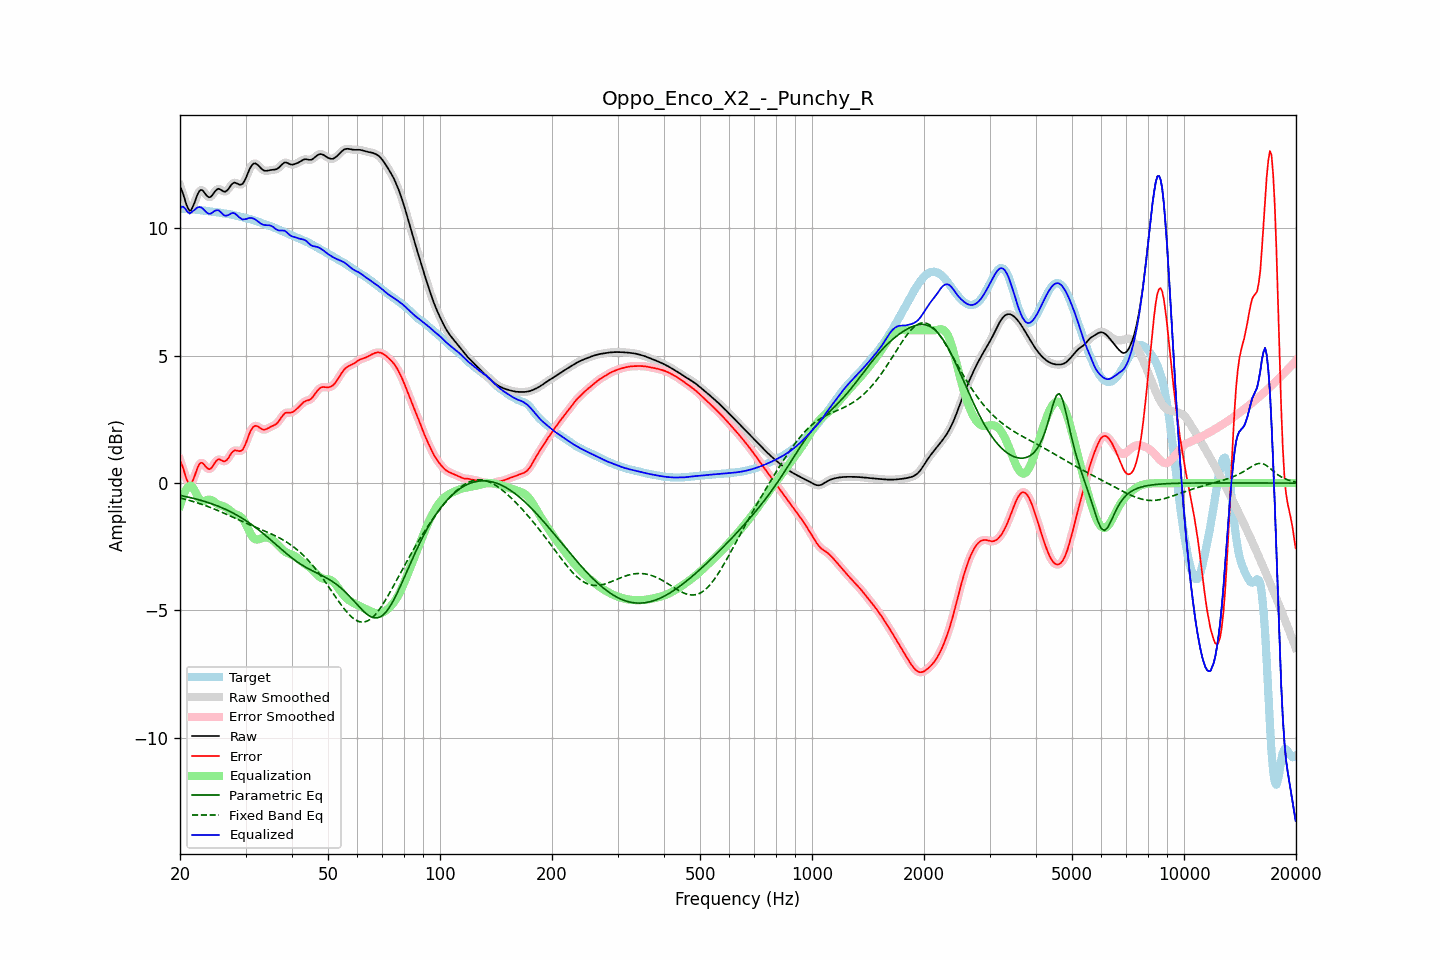

The file beside this chart, header and first rows:
frequency, raw, error, smoothed, error_smoothed, equalization, parametric_eq, fixed_band_eq, equalized_raw, equalized_smoothed, target
20.00, 11.65, 0.89, 11.68, 0.92, -0.89, -0.48, -0.58, 10.76, 10.79, 10.76
20.20, 11.51, 0.75, 11.49, 0.73, -0.67, -0.50, -0.60, 10.84, 10.82, 10.76
20.40, 11.34, 0.58, 11.30, 0.54, -0.49, -0.51, -0.62, 10.85, 10.81, 10.76
20.61, 11.13, 0.37, 11.13, 0.37, -0.34, -0.52, -0.63, 10.79, 10.79, 10.76
20.81, 10.93, 0.17, 10.93, 0.18, -0.23, -0.53, -0.65, 10.70, 10.70, 10.76
21.02, 10.78, 0.03, 10.78, 0.02, -0.15, -0.55, -0.67, 10.63, 10.63, 10.76
21.23, 10.69, -0.06, 10.71, -0.04, -0.11, -0.56, -0.68, 10.58, 10.60, 10.75
21.44, 10.72, -0.03, 10.73, -0.01, -0.10, -0.58, -0.70, 10.62, 10.63, 10.75
21.66, 10.85, 0.11, 10.84, 0.10, -0.17, -0.59, -0.72, 10.68, 10.67, 10.74
21.87, 11.00, 0.26, 11.00, 0.27, -0.28, -0.61, -0.74, 10.72, 10.72, 10.74
22.09, 11.18, 0.45, 11.18, 0.45, -0.40, -0.63, -0.76, 10.78, 10.78, 10.73
22.31, 11.34, 0.62, 11.34, 0.61, -0.52, -0.64, -0.78, 10.82, 10.81, 10.72
22.54, 11.46, 0.74, 11.45, 0.73, -0.62, -0.66, -0.80, 10.83, 10.83, 10.72
22.76, 11.51, 0.80, 11.50, 0.79, -0.68, -0.68, -0.82, 10.82, 10.82, 10.71
22.99, 11.49, 0.79, 11.48, 0.78, -0.71, -0.70, -0.84, 10.79, 10.78, 10.70
23.22, 11.42, 0.72, 11.42, 0.73, -0.70, -0.71, -0.86, 10.72, 10.72, 10.69
23.45, 11.33, 0.65, 11.34, 0.65, -0.68, -0.73, -0.89, 10.65, 10.66, 10.69
23.69, 11.26, 0.58, 11.26, 0.58, -0.66, -0.75, -0.91, 10.60, 10.60, 10.68
23.92, 11.22, 0.54, 11.22, 0.55, -0.65, -0.77, -0.93, 10.57, 10.58, 10.67
24.16, 11.23, 0.56, 11.24, 0.57, -0.66, -0.80, -0.96, 10.57, 10.58, 10.67
24.40, 11.29, 0.63, 11.30, 0.64, -0.68, -0.82, -0.98, 10.61, 10.61, 10.66
24.65, 11.38, 0.73, 11.38, 0.73, -0.72, -0.84, -1.01, 10.66, 10.65, 10.65
24.89, 11.47, 0.83, 11.46, 0.82, -0.77, -0.86, -1.04, 10.70, 10.69, 10.64
25.14, 11.52, 0.89, 11.52, 0.89, -0.81, -0.89, -1.06, 10.71, 10.71, 10.63
25.39, 11.56, 0.94, 11.54, 0.92, -0.85, -0.91, -1.09, 10.71, 10.70, 10.62
25.65, 11.53, 0.92, 11.53, 0.92, -0.87, -0.94, -1.12, 10.65, 10.65, 10.61
25.91, 11.49, 0.89, 11.49, 0.89, -0.89, -0.97, -1.14, 10.60, 10.59, 10.60
26.16, 11.44, 0.86, 11.45, 0.86, -0.91, -0.99, -1.17, 10.53, 10.54, 10.59
26.43, 11.43, 0.86, 11.44, 0.86, -0.94, -1.02, -1.20, 10.50, 10.50, 10.58
26.69, 11.47, 0.90, 11.47, 0.90, -0.97, -1.05, -1.23, 10.50, 10.50, 10.57
26.96, 11.53, 0.97, 11.54, 0.98, -1.02, -1.08, -1.26, 10.52, 10.52, 10.56
27.23, 11.63, 1.08, 11.63, 1.08, -1.07, -1.11, -1.28, 10.56, 10.56, 10.55
27.50, 11.71, 1.18, 11.71, 1.17, -1.12, -1.14, -1.31, 10.59, 10.59, 10.54
27.77, 11.77, 1.25, 11.77, 1.24, -1.17, -1.18, -1.34, 10.60, 10.60, 10.52
28.05, 11.80, 1.29, 11.79, 1.28, -1.21, -1.21, -1.37, 10.59, 10.58, 10.51
28.33, 11.77, 1.28, 11.77, 1.28, -1.24, -1.24, -1.40, 10.54, 10.54, 10.49
28.62, 11.75, 1.27, 11.75, 1.27, -1.26, -1.28, -1.43, 10.49, 10.49, 10.48
28.90, 11.71, 1.25, 11.72, 1.25, -1.29, -1.32, -1.46, 10.42, 10.43, 10.46
29.19, 11.72, 1.27, 11.72, 1.27, -1.33, -1.35, -1.49, 10.38, 10.38, 10.45
29.48, 11.75, 1.31, 11.76, 1.33, -1.40, -1.39, -1.51, 10.34, 10.36, 10.43
29.78, 11.85, 1.43, 11.85, 1.43, -1.50, -1.43, -1.54, 10.36, 10.35, 10.42
30.08, 11.97, 1.57, 11.98, 1.57, -1.61, -1.47, -1.57, 10.36, 10.37, 10.40
30.38, 12.13, 1.74, 12.13, 1.74, -1.74, -1.51, -1.60, 10.38, 10.39, 10.39
30.68, 12.28, 1.91, 12.28, 1.91, -1.88, -1.56, -1.63, 10.40, 10.40, 10.37
30.99, 12.41, 2.06, 12.41, 2.05, -2.00, -1.60, -1.65, 10.41, 10.41, 10.35
31.30, 12.50, 2.16, 12.50, 2.16, -2.10, -1.65, -1.68, 10.40, 10.40, 10.34
31.61, 12.54, 2.23, 12.54, 2.23, -2.17, -1.69, -1.71, 10.38, 10.37, 10.32
31.93, 12.55, 2.25, 12.54, 2.25, -2.21, -1.74, -1.73, 10.34, 10.34, 10.30
32.24, 12.51, 2.23, 12.51, 2.23, -2.22, -1.79, -1.76, 10.29, 10.29, 10.27
32.57, 12.45, 2.20, 12.45, 2.20, -2.20, -1.84, -1.79, 10.25, 10.25, 10.25
32.89, 12.38, 2.15, 12.38, 2.15, -2.18, -1.89, -1.81, 10.20, 10.20, 10.23
33.22, 12.32, 2.12, 12.32, 2.12, -2.16, -1.94, -1.84, 10.16, 10.16, 10.20
33.55, 12.27, 2.10, 12.28, 2.10, -2.14, -1.99, -1.86, 10.13, 10.14, 10.18
33.89, 12.26, 2.10, 12.26, 2.11, -2.13, -2.04, -1.89, 10.13, 10.13, 10.15
34.23, 12.26, 2.13, 12.26, 2.13, -2.13, -2.10, -1.92, 10.12, 10.12, 10.13
34.57, 12.27, 2.16, 12.27, 2.16, -2.15, -2.15, -1.94, 10.12, 10.12, 10.11
34.92, 12.28, 2.20, 12.28, 2.19, -2.17, -2.21, -1.97, 10.11, 10.11, 10.09
35.27, 12.29, 2.23, 12.29, 2.23, -2.21, -2.26, -2.00, 10.09, 10.08, 10.07
35.62, 12.30, 2.26, 12.30, 2.26, -2.25, -2.32, -2.03, 10.05, 10.05, 10.04
35.97, 12.30, 2.29, 12.31, 2.29, -2.30, -2.37, -2.06, 10.00, 10.00, 10.02
... 635 more rows
